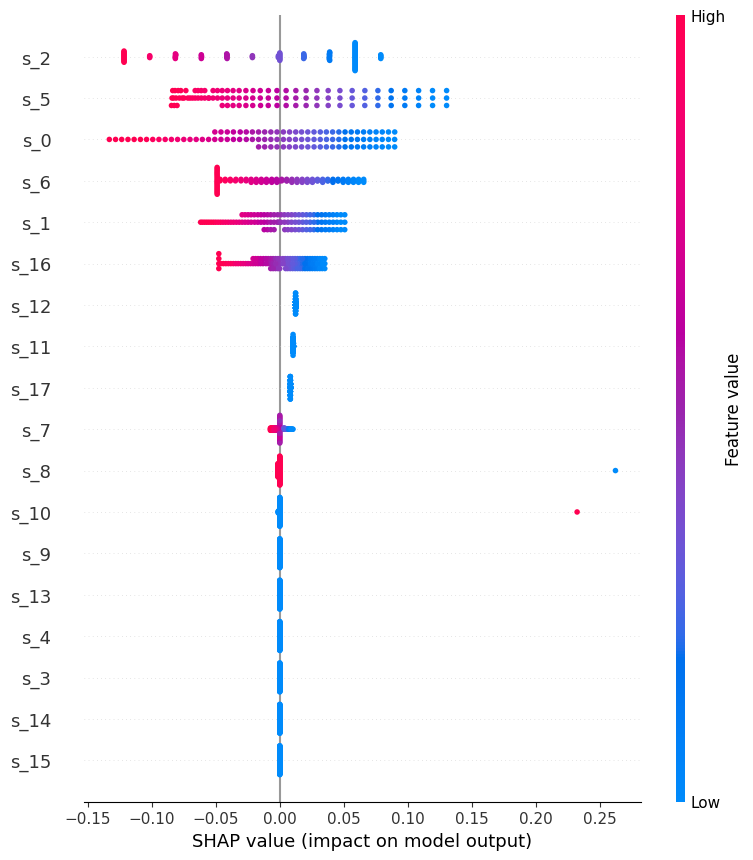

Source data for this figure (header and first rows):
feature, mean_abs_shap
s_0, 0.04855
s_1, 0.02599
s_2, 0.05718
s_3, 0.0
s_4, 0.0
s_5, 0.05512
s_6, 0.03299
s_7, 0.003645
s_8, 0.00307
s_9, 0.0
s_10, 0.002404
s_11, 0.01044
s_12, 0.0124
s_13, 0.0
s_14, 0.0
s_15, 0.0
s_16, 0.01911
s_17, 0.00828
